Image classification data set "data" (aanwer759/ML-RL-pipeline on GitHub). Class labels (3): bowls, cups, plates.

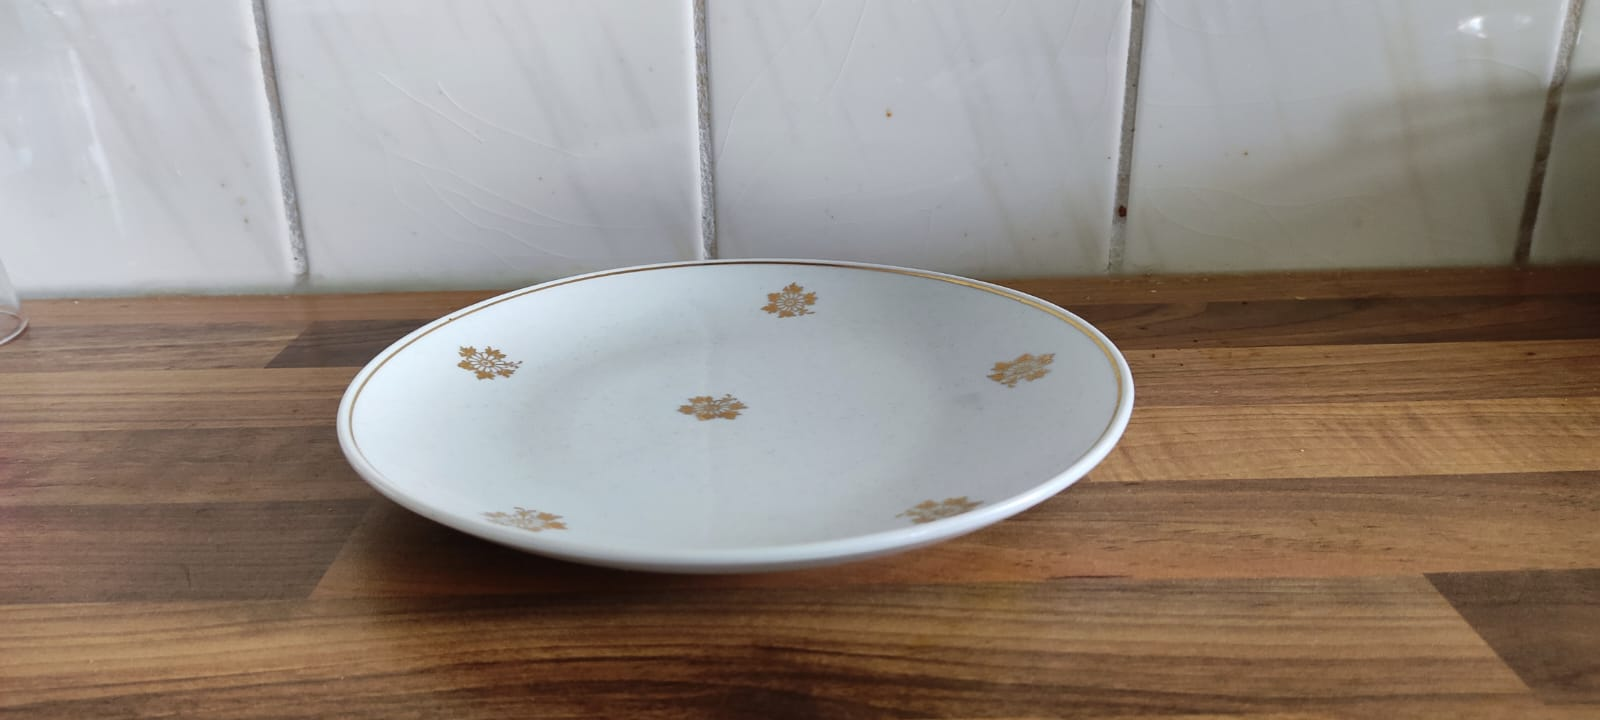
Label: plates

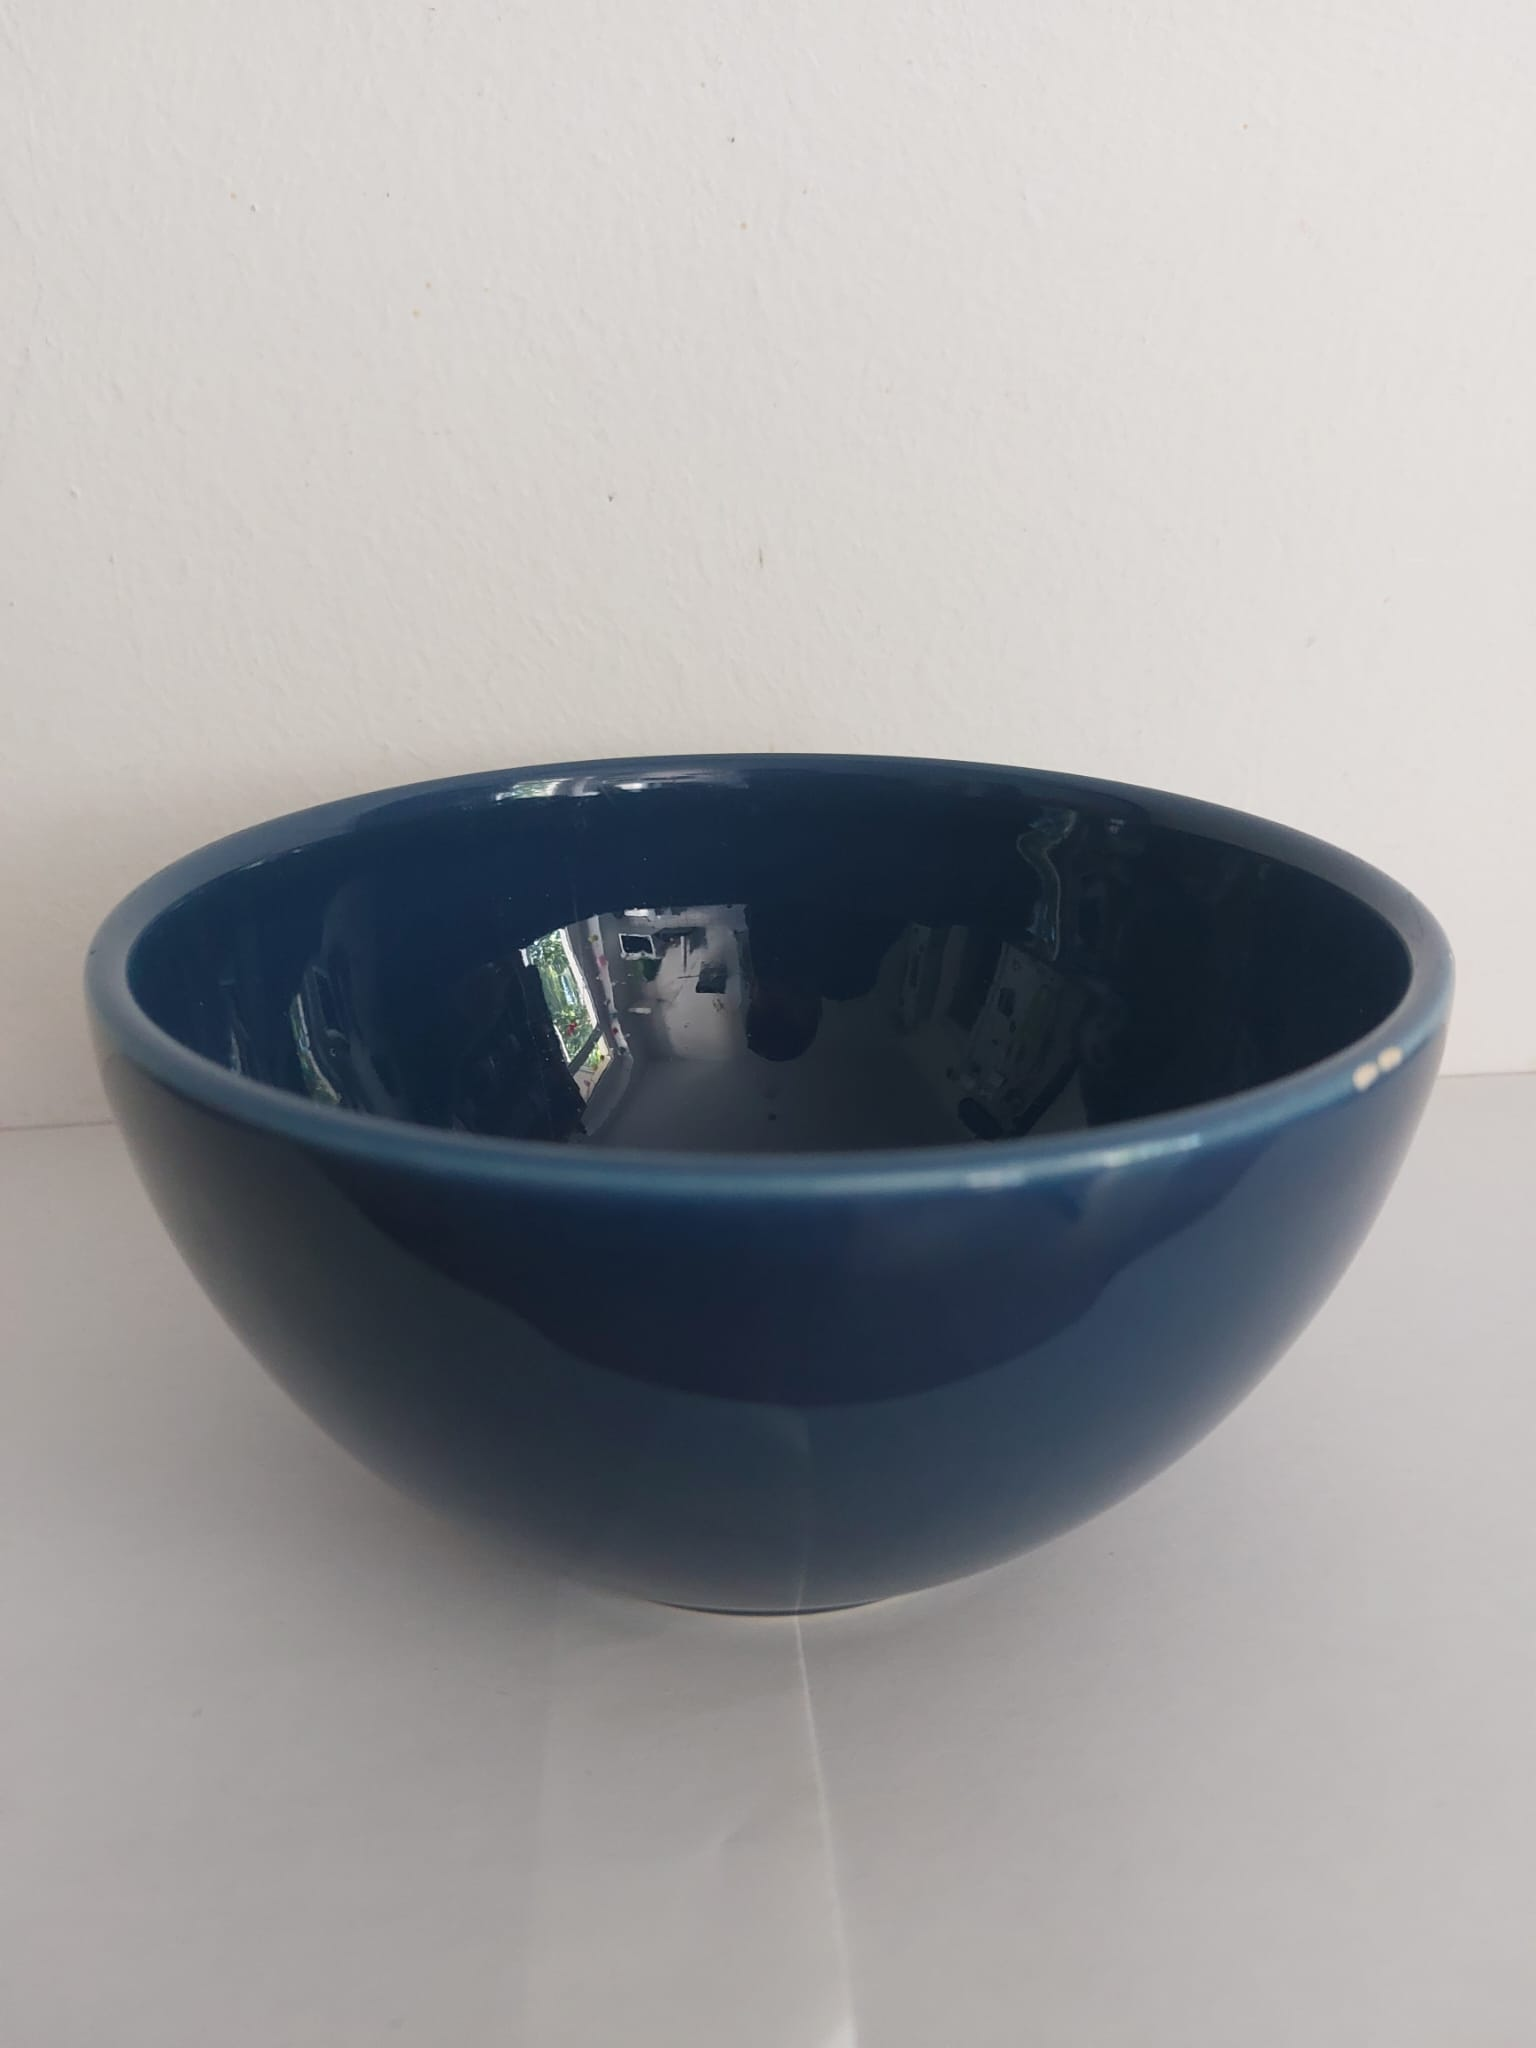
Label: bowls

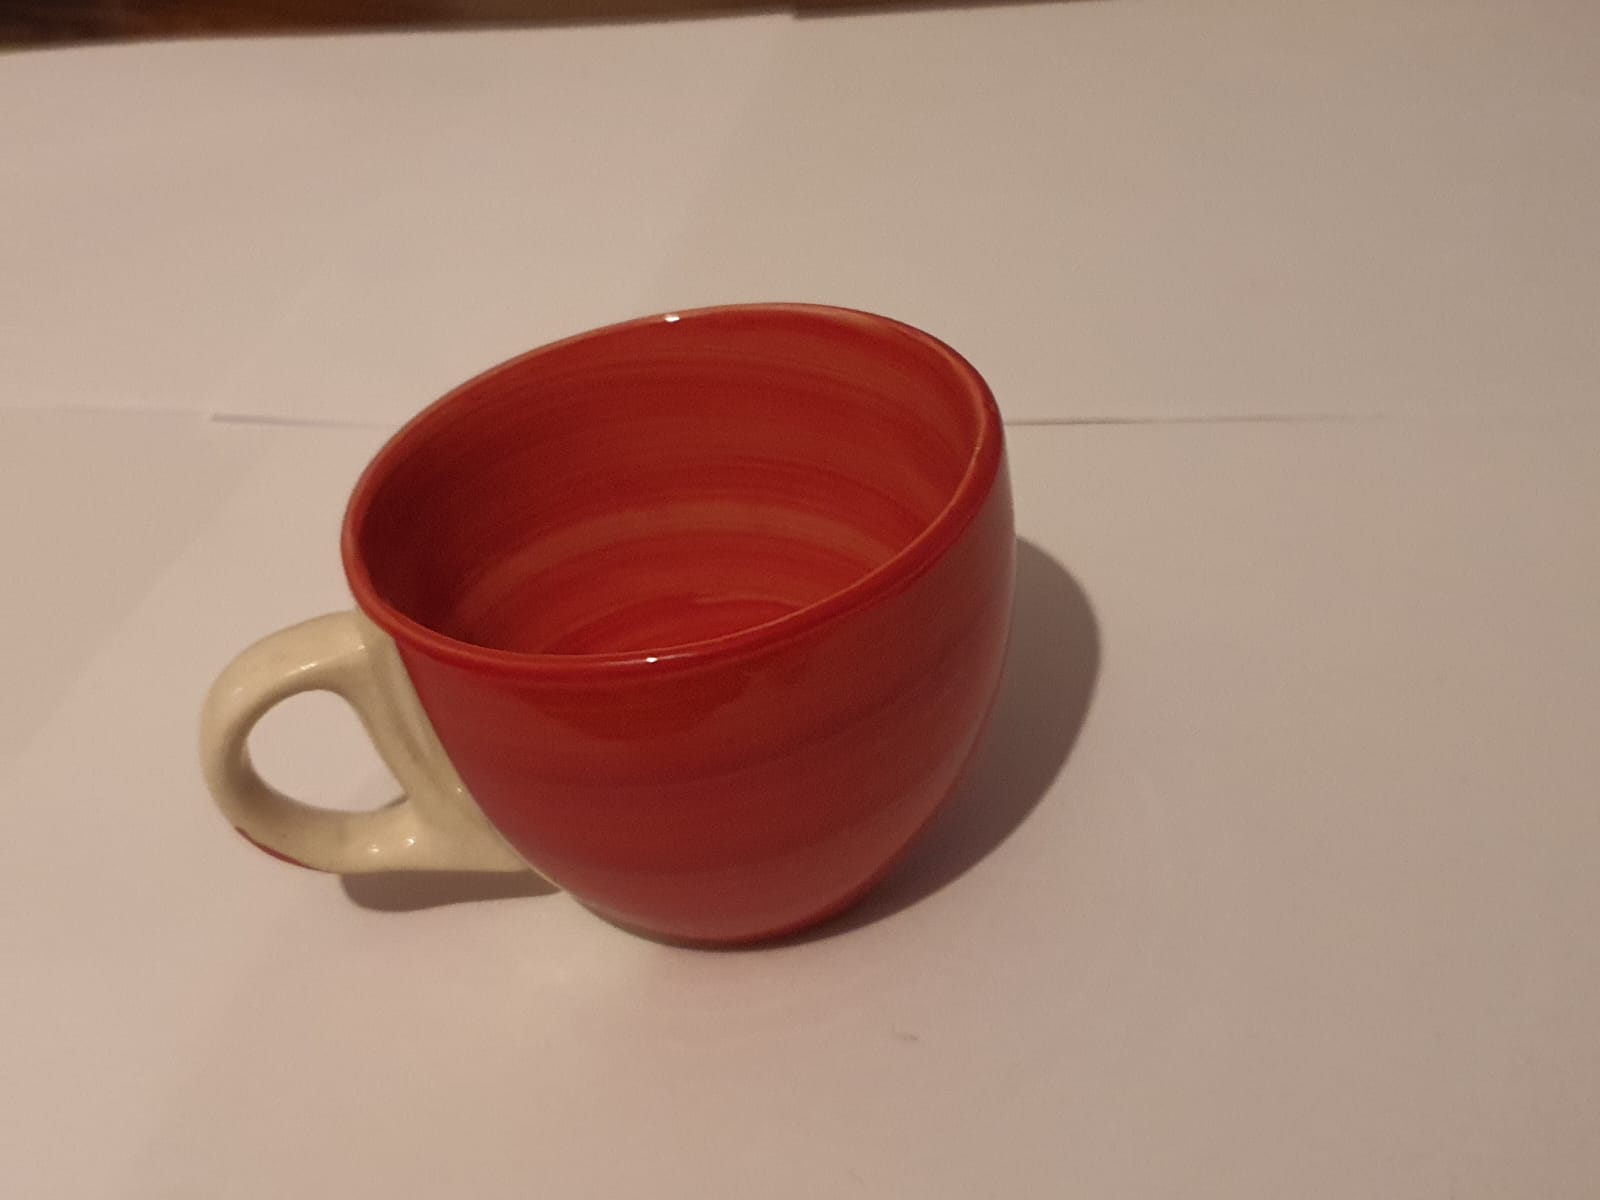
Label: cups

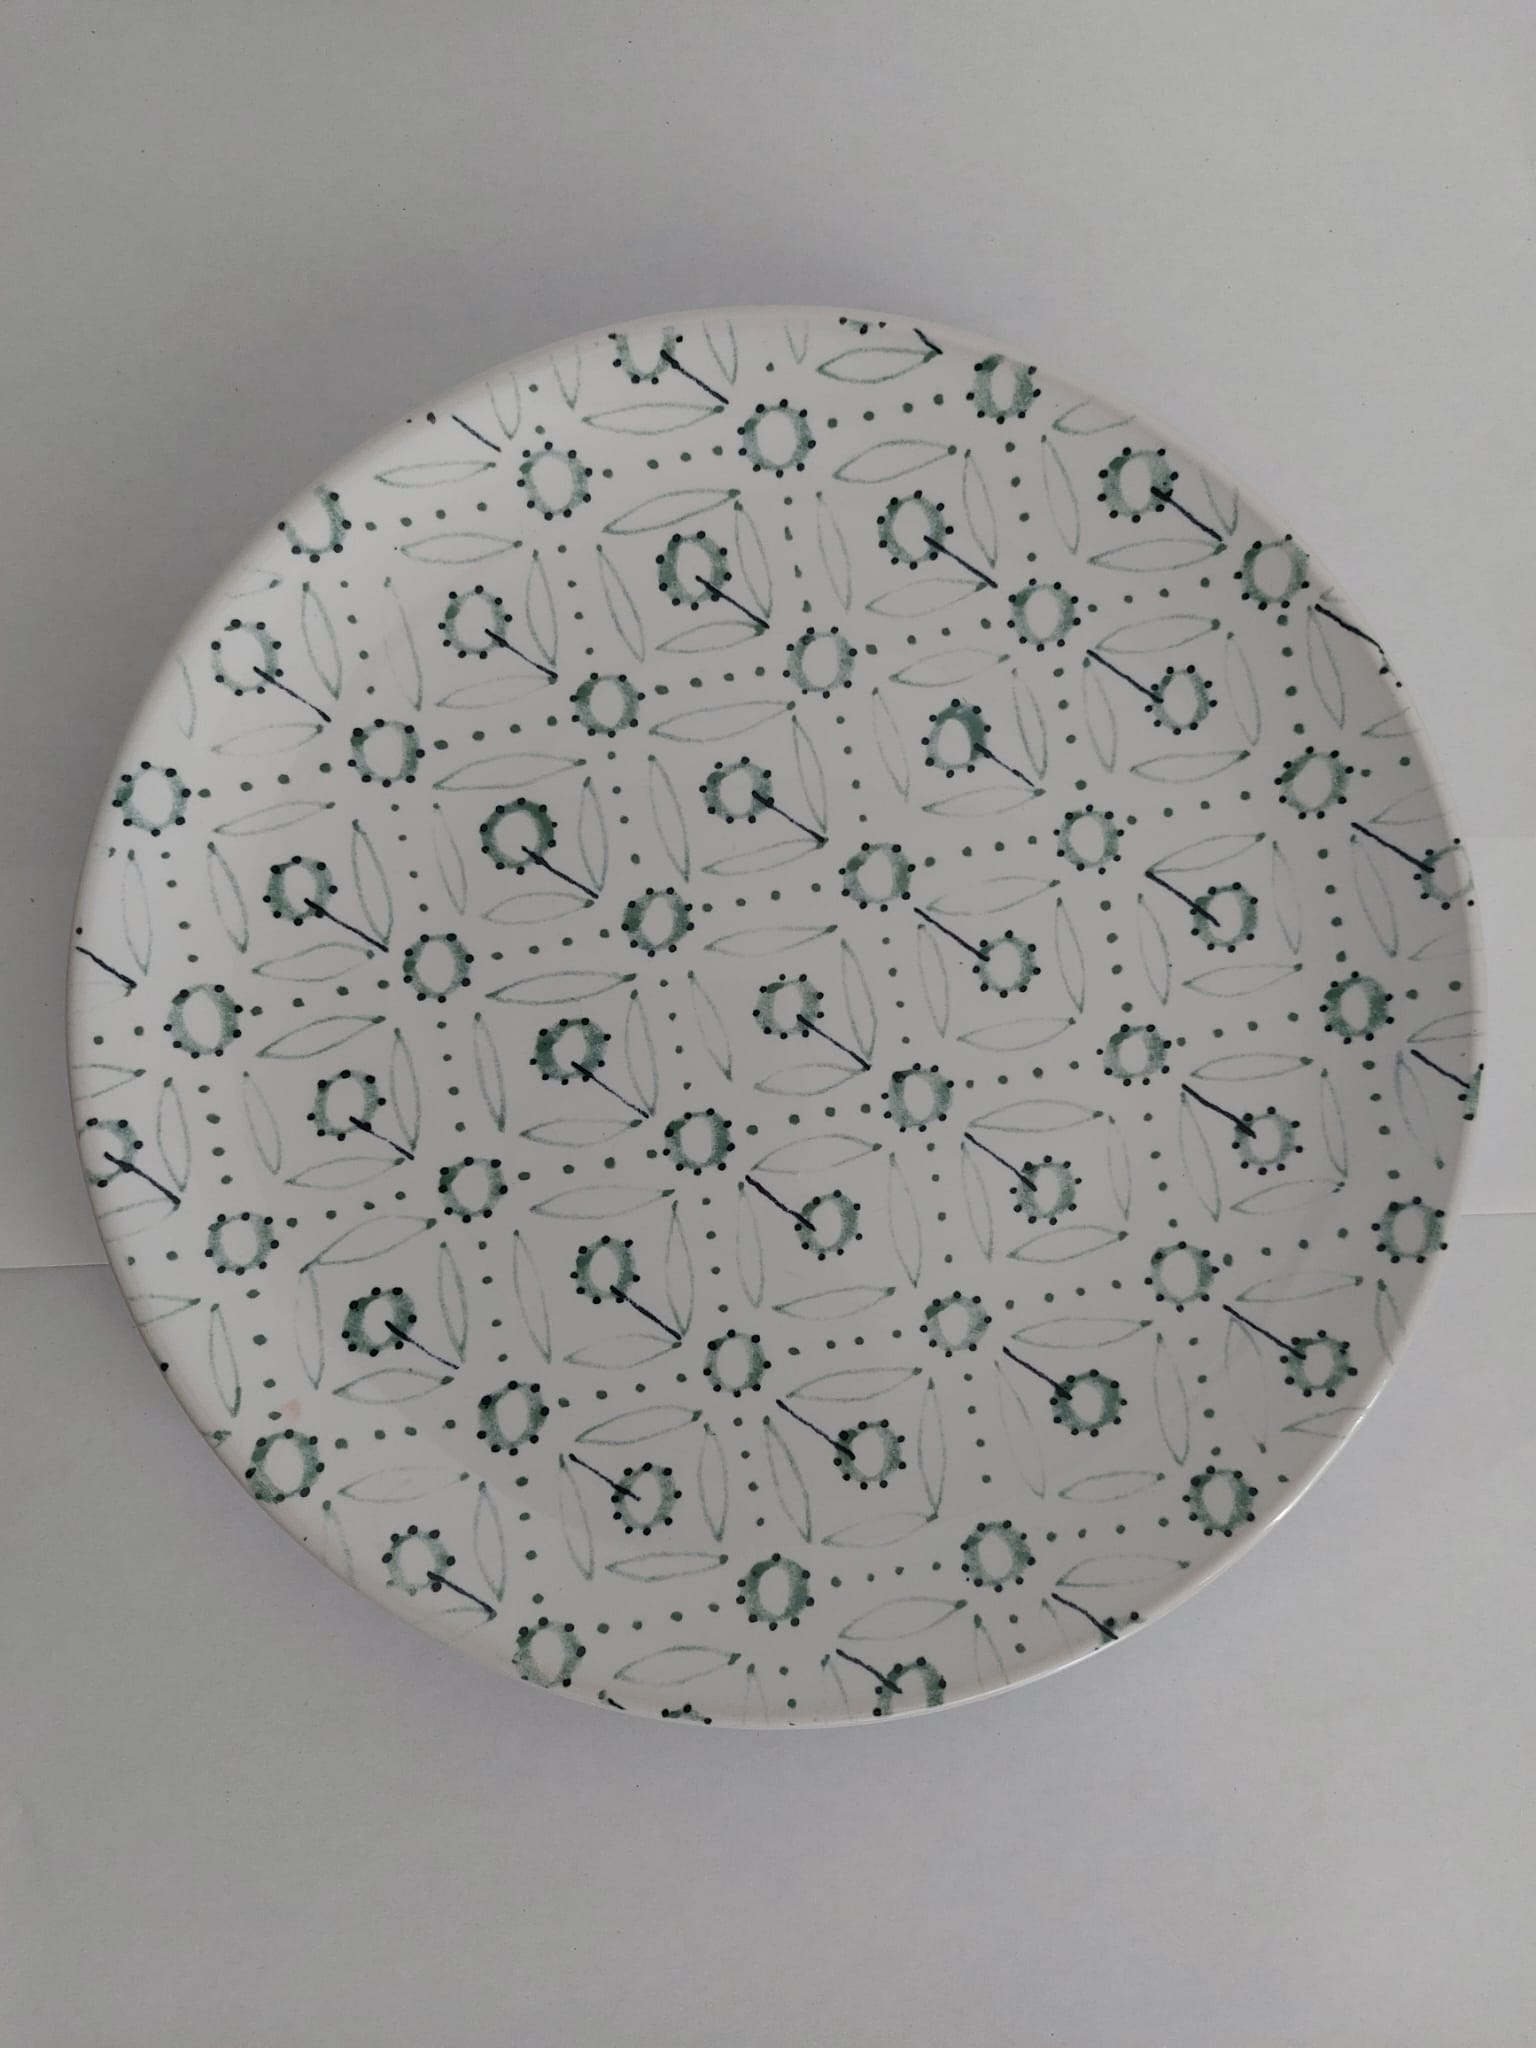
Label: plates

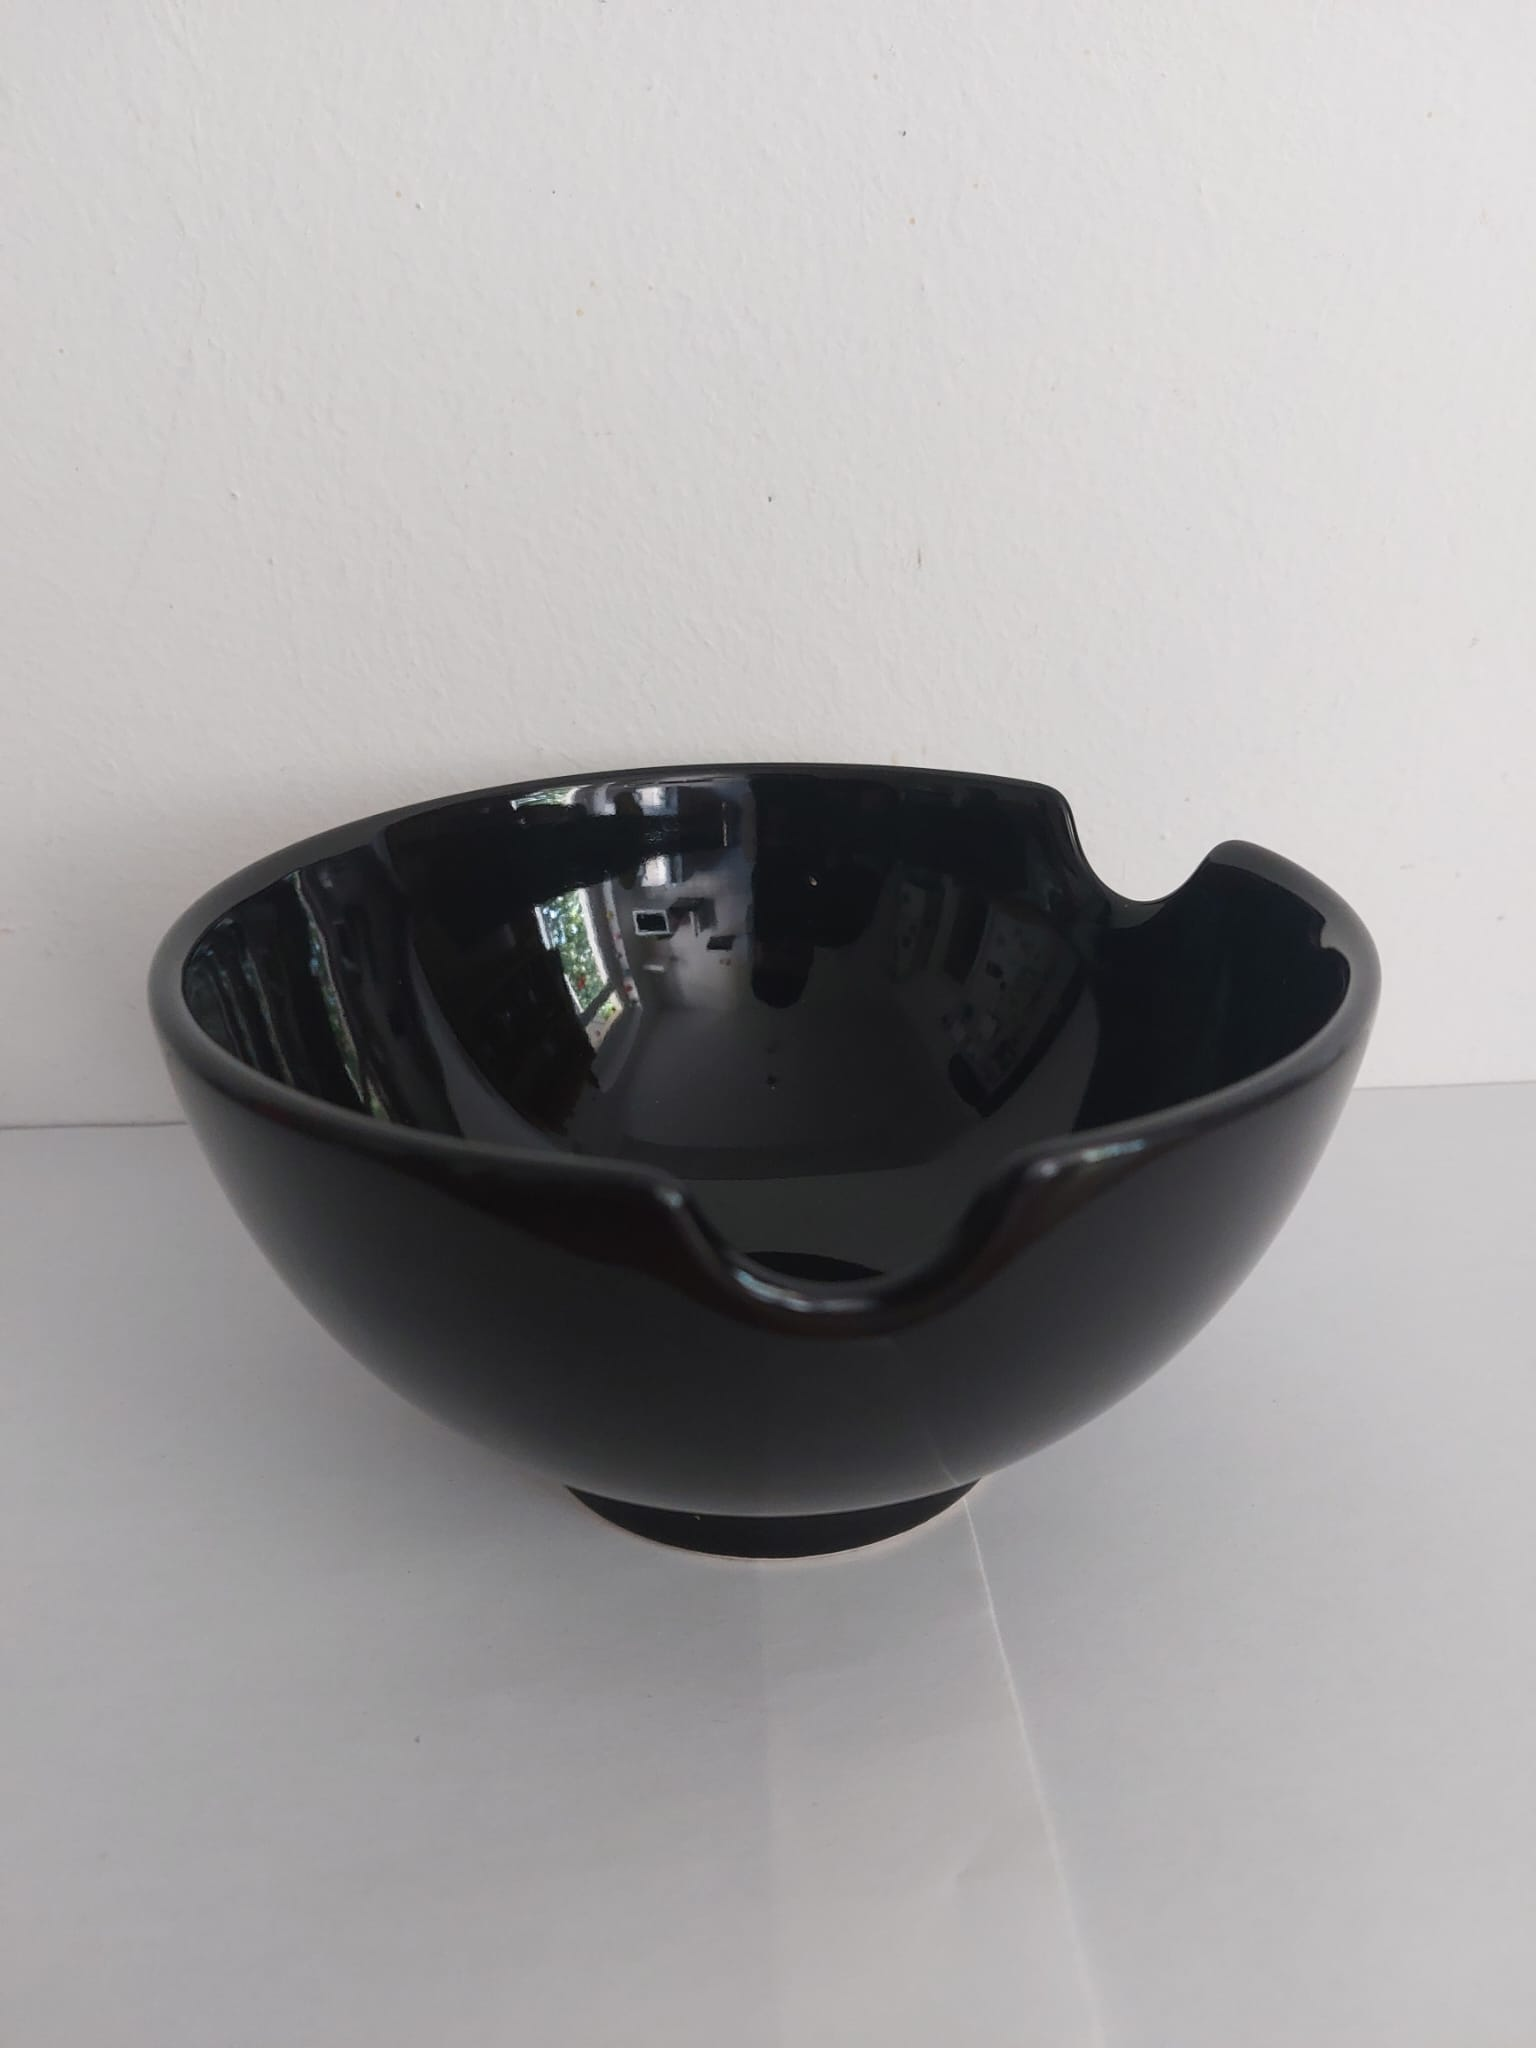
Label: bowls

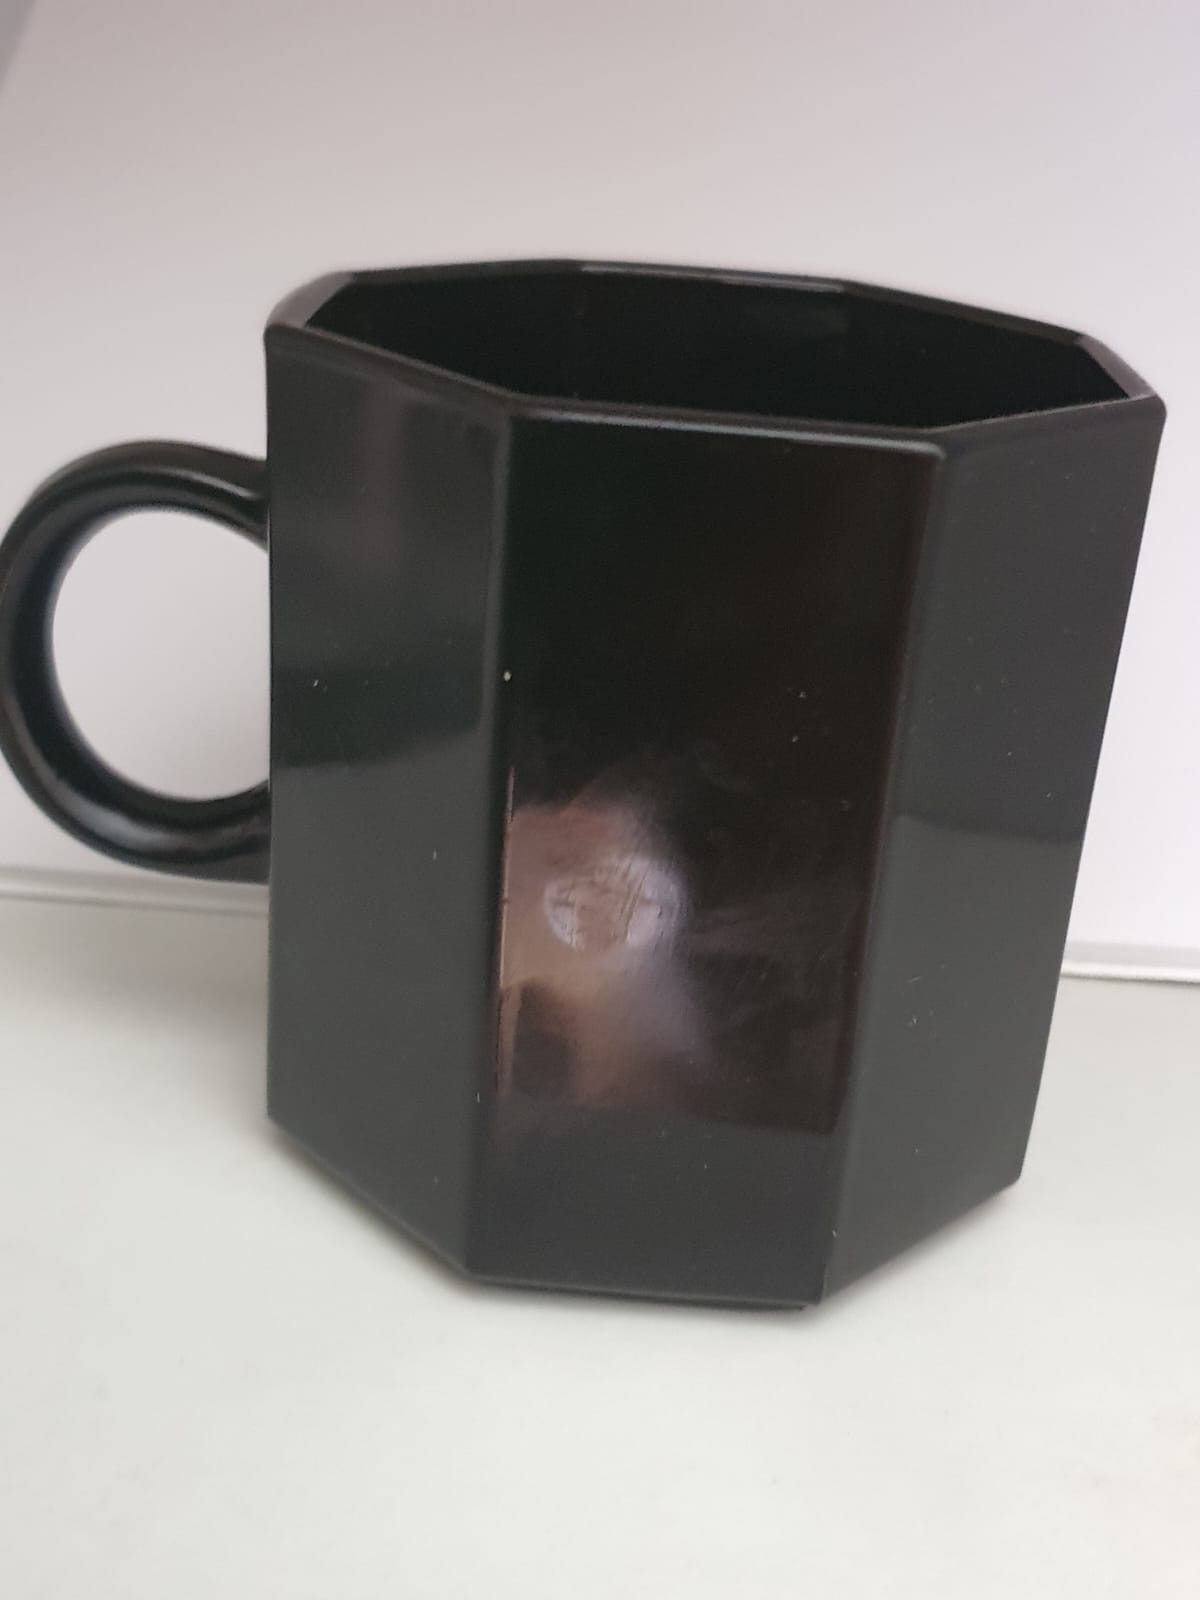
Label: cups
